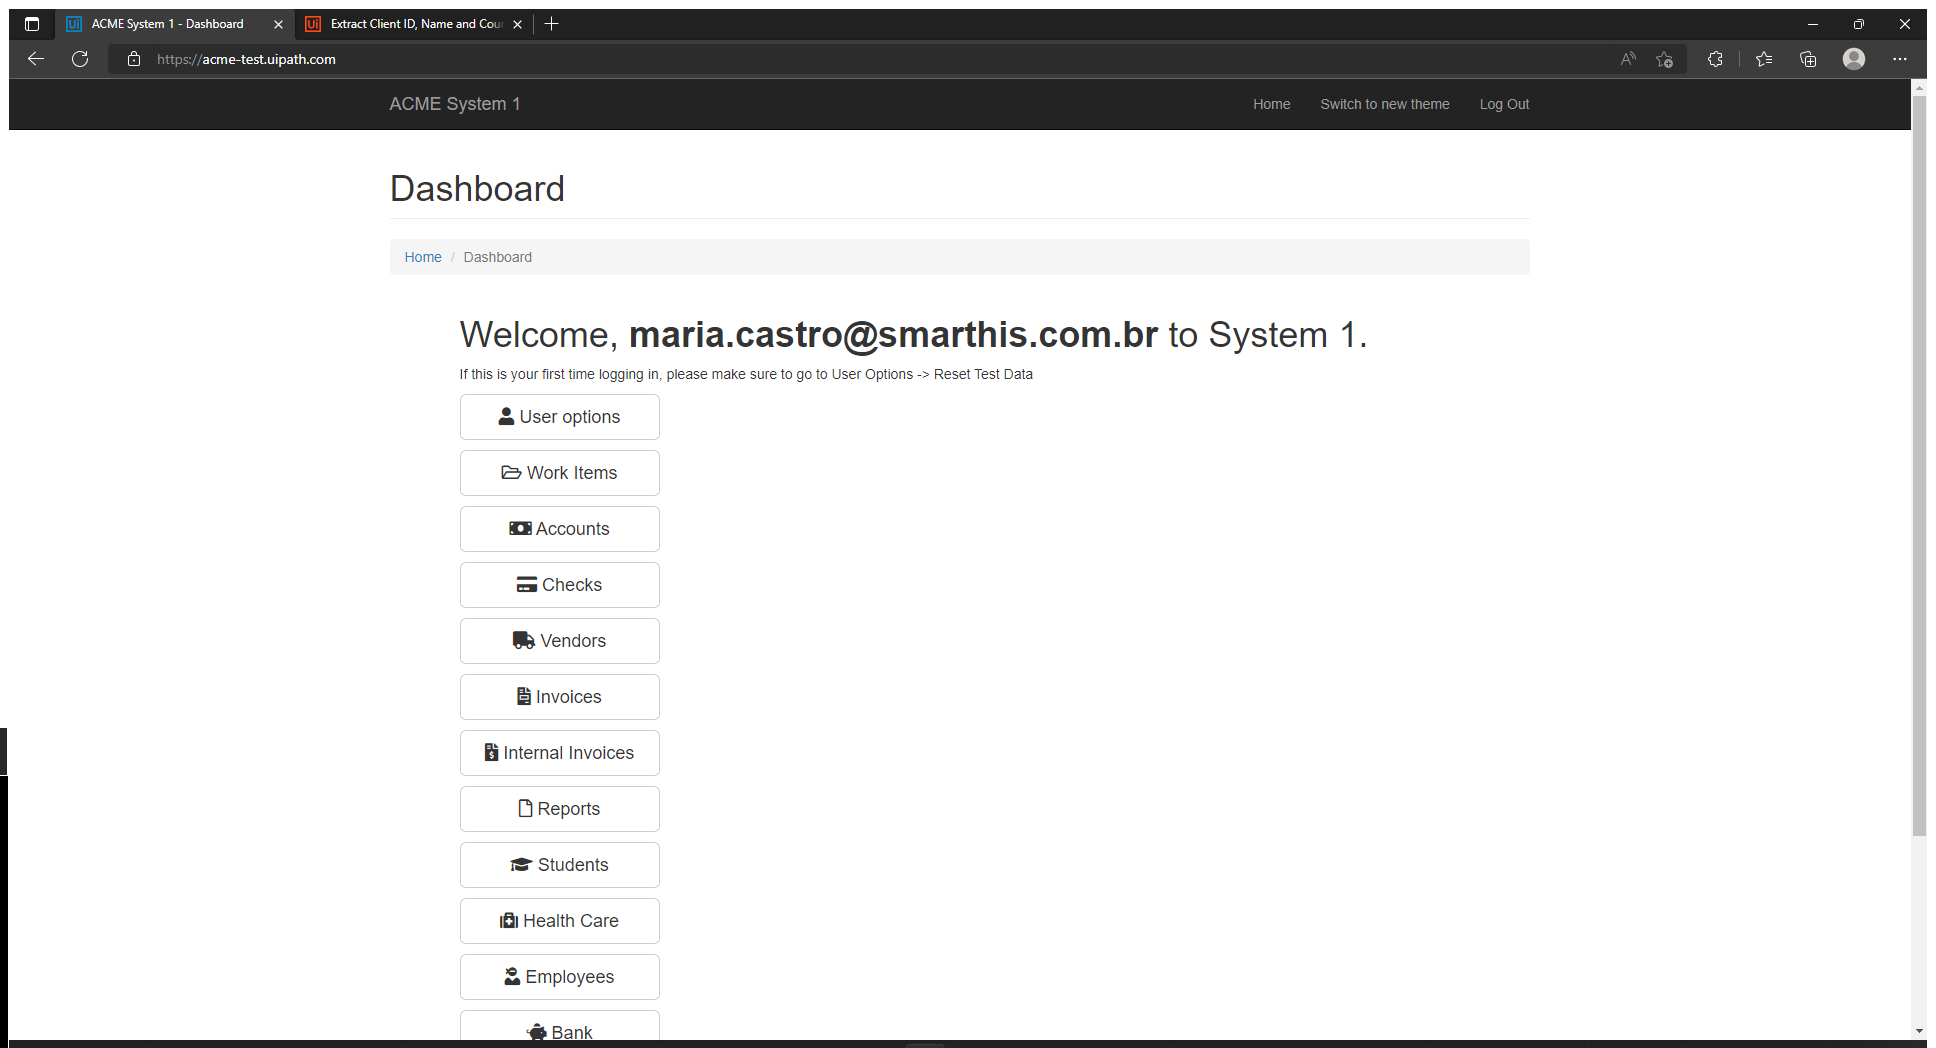
Task: Download all the monthly reports for a specific vendor and 
generate a yearly report. 
Workflow: System1_DownloadAllMonthlyReports

Step 1: Use Browser Edge: ACME System 1 - Dashboard in window 'ACME System 1 - Dashboard' (msedge.exe)

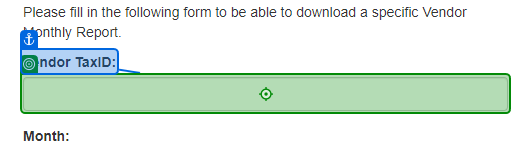
Step 2: type [in_VendorTaxID] into 'Vendor TaxID'

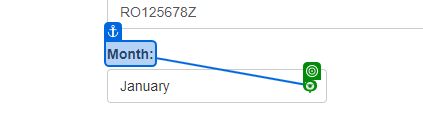
Step 3: click on 'Month'

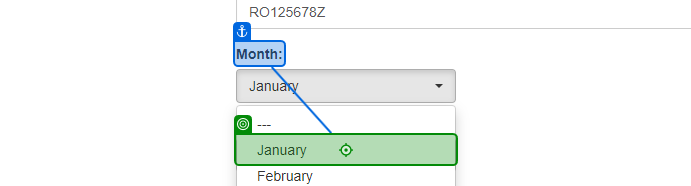
Step 4: click

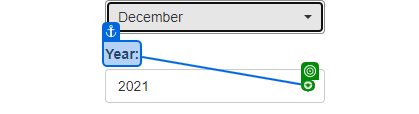
Step 5: click

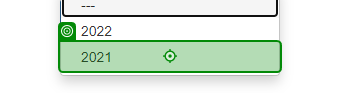
Step 6: click

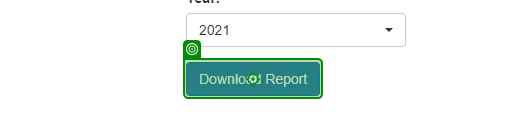
Step 7: click on 'Download Report'

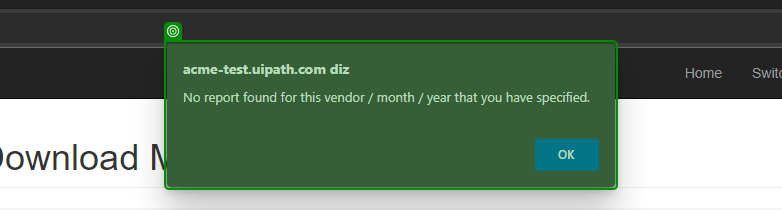
Step 8: check

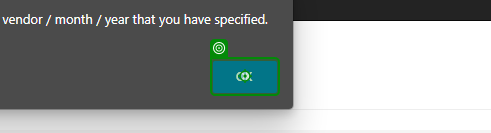
Step 9: click on 'push button OK'